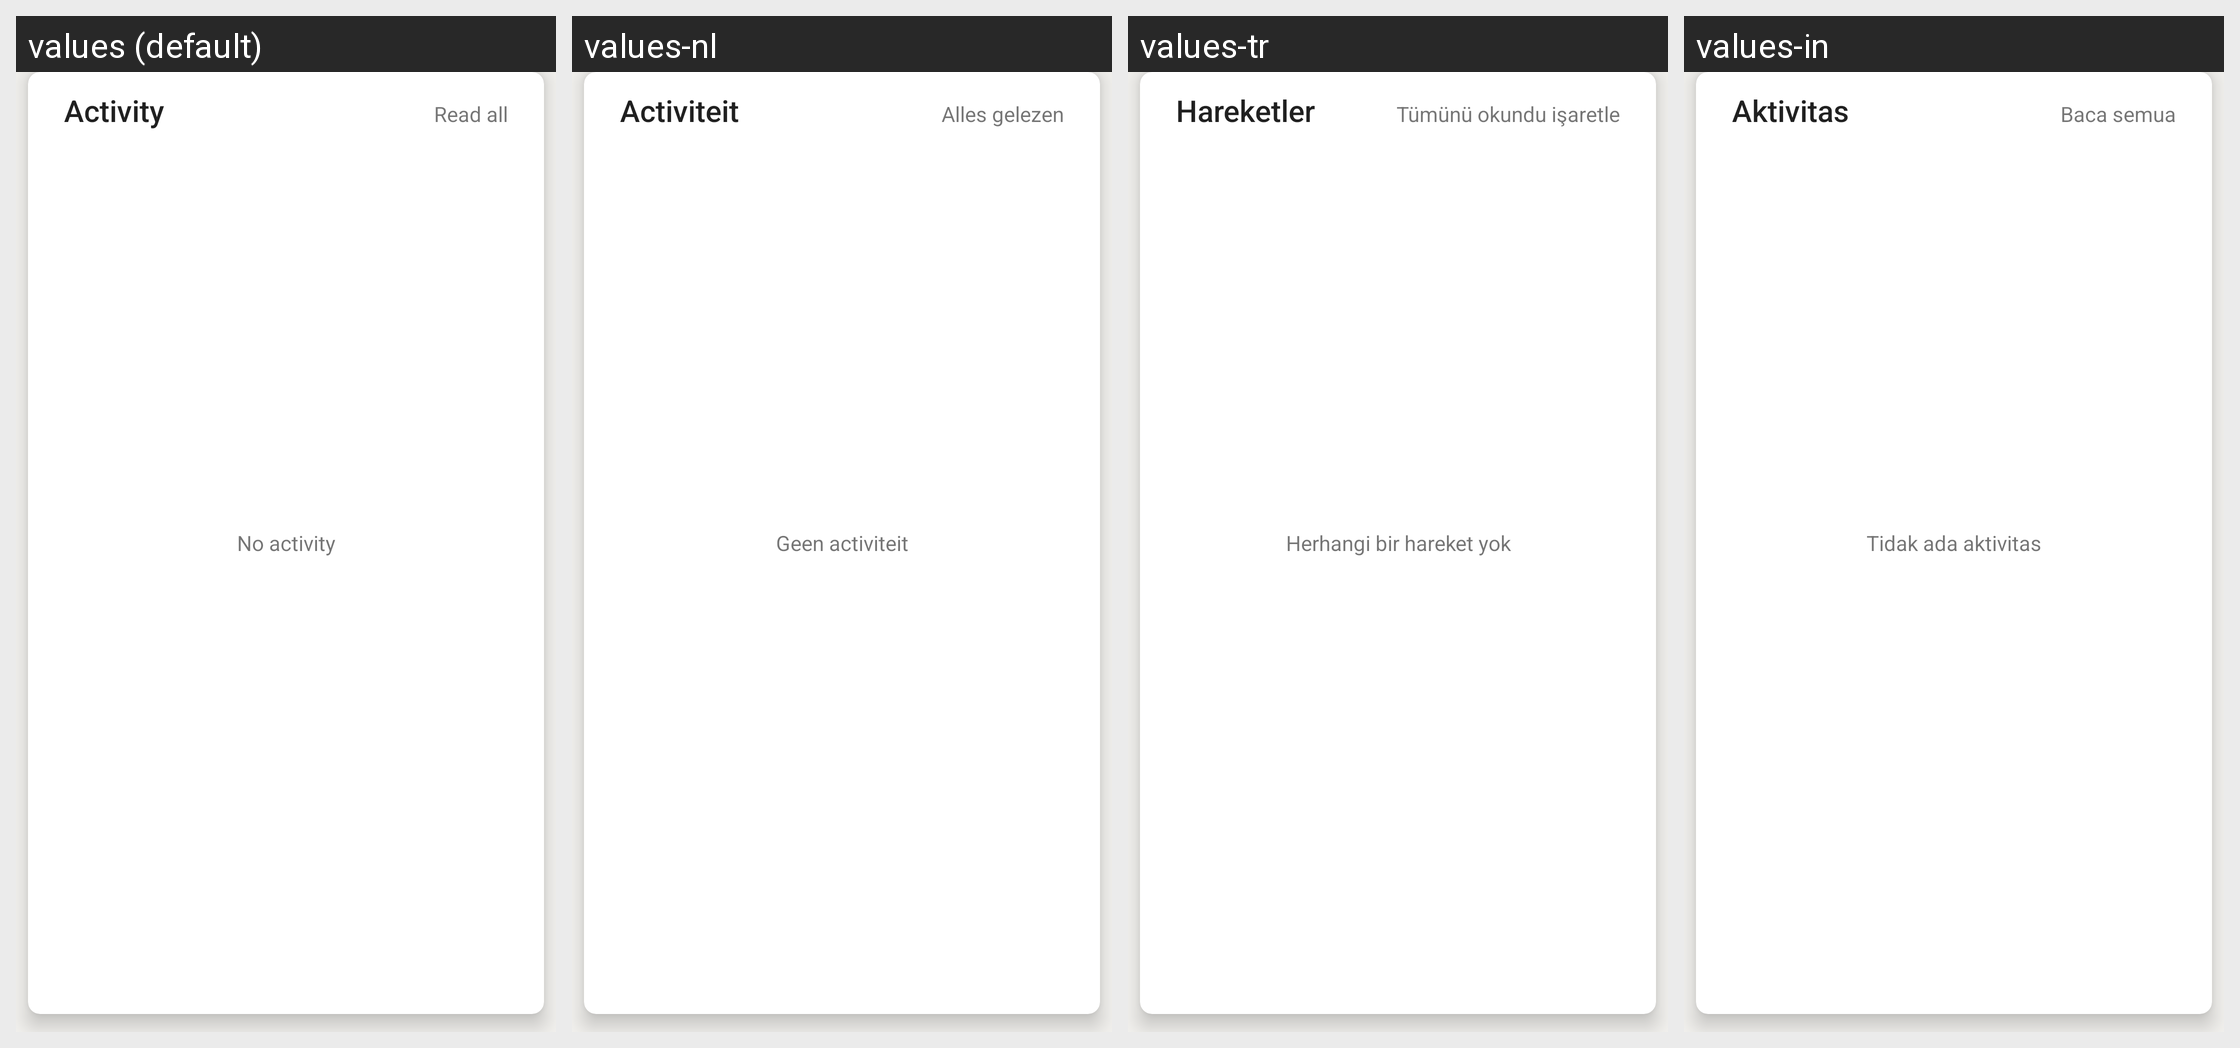

The Android screen above is rendered under several locales of the same app. Produce the string resources it draws, with the default and per-locale values.
Android screen res/layout/comments_history.xml rendered under 4 locales, left to right: values (default), values-nl, values-tr, values-in. Device: Nexus 5 (rendered at 1080×1920; each locale shown at half size, 540×960, under a caption strip naming it); theme AppTheme.
Other locales in the repository, not shown: values-ar, values-bg, values-cs, values-de, values-el, values-es, values-fa, values-fr, values-hi, values-id, values-pl, values-pt, values-pt-rBR, values-ru.
Strings drawn on this screen, with the default value and each locale's value (text and hints the layout hard-codes, and strings that could not be matched under every locale, appear in the picture but are not listed):

activity
  values: Activity
  values-nl: Activiteit
  values-tr: Hareketler
  values-in: Aktivitas

mark_all_read
  values: Read all
  values-nl: Alles gelezen
  values-tr: Tümünü okundu işaretle
  values-in: Baca semua

no_activity
  values: No activity
  values-nl: Geen activiteit
  values-tr: Herhangi bir hareket yok
  values-in: Tidak ada aktivitas
